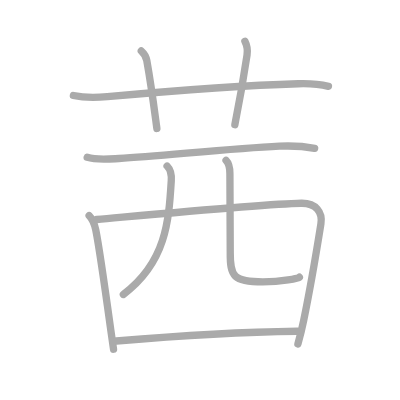
t = 0.00 s
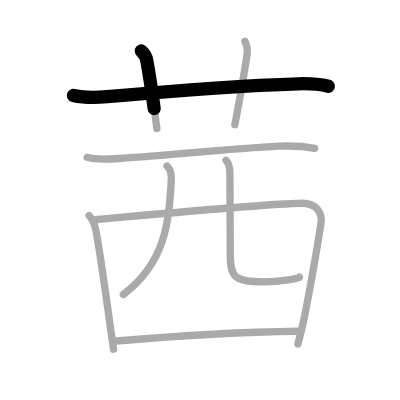
t = 1.75 s
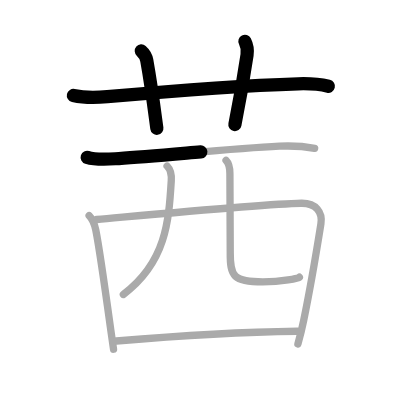
t = 3.50 s
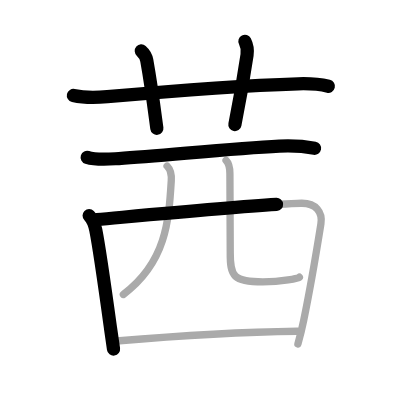
t = 5.50 s
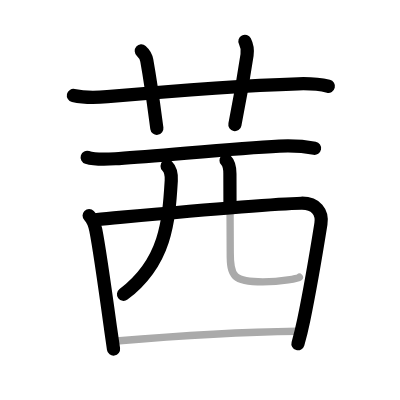
t = 7.25 s
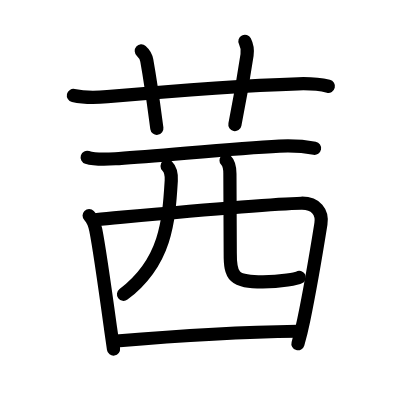
t = 9.00 s

The animated SVG that drew these frames (rendered in a browser with its animation timeline set to each time). Animation: 9 SMIL elements (animate=9); one cycle of 9.00 s.

<?xml version="1.0" standalone="no"?>
<!DOCTYPE svg PUBLIC "-//W3C//DTD SVG 1.1//EN"   "http://www.w3.org/Graphics/SVG/1.1/DTD/svg11.dtd">
<svg width="400px" height="400px"  version="1.1" xmlns="http://www.w3.org/2000/svg">
  <defs>
    <marker id="Triangle" viewBox="0 0 10 10" refX="0" refY="5" markerUnits="strokeWidth" markerWidth="3" style="stroke-opacity:0%;fill:#aaaaaa;" markerHeight="2" orient="auto">
      <path d="M 0 0 L 10 5 L 0 10 z" />
    </marker>
    
    <marker id="Arrow" viewBox="0 0 10 10" refX="5" refY="5" markerUnits="strokeWidth" markerWidth="1.8" style="stroke-opacity:0%;fill:#770000;" markerHeight="2" orient="auto">
      <path d="M 0 4 L 6 4 L 4 1 L 10 5 L 4 9 L 6 6 L 0 6 z" />
        <circle cx="5" cy="5" r="5" />
      </marker>
    
    <marker id="TriangleRed" viewBox="0 0 10 10" refX="0" refY="5" markerUnits="strokeWidth" markerWidth="3" style="stroke-opacity:0%;fill:#CC0000;" markerHeight="2" orient="auto">
      <path d="M 0 0 L 10 5 L 0 10 z" />
    </marker>
    
    <marker id="ArrowRed" viewBox="0 0 10 10" refX="5" refY="5" markerUnits="strokeWidth" markerWidth="1.8" style="stroke-opacity:0%;fill:#CC0000;" markerHeight="2" orient="auto">
      <path d="M 0 4 L 6 4 L 4 1 L 10 5 L 4 9 L 6 6 L 0 6 z" />
        <circle cx="5" cy="5" r="5" />
      </marker>
    
  </defs>
  
  <path style="fill:#ffffff; fill-opacity:100%; fill-rule:evenodd; stroke-width:0;" d="M 0 0 L 400px 0 L 400px 400px L 0 400px L 0 0" />

  <g transform="scale(3.6697247706422 3.6697247706422)">
<path style="fill:none; fill-opacity:0%; fill-rule:evenodd; stroke:#aaaaaa; stroke-opacity:100%; stroke-width: 1.5pt; stroke-linejoin:round; stroke-linecap:round;" d="M20 26.02c3.25 0.73 6.44 0.58 9.25 0.33c13.42-1.2 38.5-3.11 52-3.52c2.89-0.09 5.45 0.01 8.25 0.69"></path>
<path style="fill:none; fill-opacity:0%; fill-rule:evenodd; stroke:#aaaaaa; stroke-opacity:100%; stroke-width: 1.5pt; stroke-linejoin:round; stroke-linecap:round;" d="M38.5 13.88c1 0.88 1.35 1.77 1.5 2.61c1.4 7.84 2.35 15.66 2.75 18.51"></path>
<path style="fill:none; fill-opacity:0%; fill-rule:evenodd; stroke:#aaaaaa; stroke-opacity:100%; stroke-width: 1.5pt; stroke-linejoin:round; stroke-linecap:round;" d="M66.74 11.25c0.51 1 0.78 2.39 0.58 3.75C66.5 20.5 65.75 25.25 64 34"></path>
<path style="fill:none; fill-opacity:0%; fill-rule:evenodd; stroke:#aaaaaa; stroke-opacity:100%; stroke-width: 1.5pt; stroke-linejoin:round; stroke-linecap:round;" d="M23.76 42.88c2.61 0.83 5.95 0.48 8.62 0.32c11.85-0.72 30.35-2.71 43.75-3.37c3.16-0.15 6.48-0.01 9.61 0.59"></path>
<path style="fill:none; fill-opacity:0%; fill-rule:evenodd; stroke:#aaaaaa; stroke-opacity:100%; stroke-width: 1.5pt; stroke-linejoin:round; stroke-linecap:round;" d="M24.29 58.74c0.98 0.98 1.63 3.05 1.81 3.93c1.07 5.35 2.59 16.4 4.03 26.85c0.26 1.9 0.53 3.8 0.81 5.64"></path>
<path style="fill:none; fill-opacity:0%; fill-rule:evenodd; stroke:#aaaaaa; stroke-opacity:100%; stroke-width: 1.5pt; stroke-linejoin:round; stroke-linecap:round;" d="M26.37 59.82c14.27-1.27 46-4.25 55.73-4.44c4.03-0.08 5.84 2.5 5.35 5.6c-0.99 6.19-2.45 15.4-4.7 26.33c-0.44 2.13-0.87 3.94-1.57 6.41"></path>
<path style="fill:none; fill-opacity:0%; fill-rule:evenodd; stroke:#aaaaaa; stroke-opacity:100%; stroke-width: 1.5pt; stroke-linejoin:round; stroke-linecap:round;" d="M45.53 45.24c0.99 0.99 1.22 2.7 1.14 3.99C46 60.25 45.25 71.5 33.61 80.24"></path>
<path style="fill:none; fill-opacity:0%; fill-rule:evenodd; stroke:#aaaaaa; stroke-opacity:100%; stroke-width: 1.5pt; stroke-linejoin:round; stroke-linecap:round;" d="M61.6 43.71c0.91 0.91 1.05 2.04 1.05 3.66c0 10.91 0.12 17.44 0.09 21.51c-0.05 6.5 0.91 7.93 8.89 7.93c5.36 0 9.64-0.97 9.95-1.26"></path>
<path style="fill:none; fill-opacity:0%; fill-rule:evenodd; stroke:#aaaaaa; stroke-opacity:100%; stroke-width: 1.5pt; stroke-linejoin:round; stroke-linecap:round;" d="M31.71 92.93c13.92-1.18 34.78-2.47 49.35-2.66"></path>

<path style="fill:none; fill-opacity:0%; fill-rule:evenodd; stroke:#000000; stroke-opacity:100%; stroke-width: 2.7pt; stroke-linejoin:round; stroke-linecap:round;" d="M20 26.02c3.25 0.73 6.44 0.58 9.25 0.33c13.42-1.2 38.5-3.11 52-3.52c2.89-0.09 5.45 0.01 8.25 0.69" pathLength="100" stroke-dashoffset="100" stroke-dasharray="100 105"><animate id="dashAnim1" attributeName="stroke-dashoffset" from="100" to="0" dur="1s" calcMode="linear" fill="freeze"/></path>
<path style="fill:none; fill-opacity:0%; fill-rule:evenodd; stroke:#000000; stroke-opacity:100%; stroke-width: 2.7pt; stroke-linejoin:round; stroke-linecap:round;" d="M38.5 13.88c1 0.88 1.35 1.77 1.5 2.61c1.4 7.84 2.35 15.66 2.75 18.51" pathLength="100" stroke-dashoffset="100" stroke-dasharray="100 105"><animate id="dashAnim2" attributeName="stroke-dashoffset" from="100" to="0" dur="1s" calcMode="linear" begin="dashAnim1.end" fill="freeze"/></path>
<path style="fill:none; fill-opacity:0%; fill-rule:evenodd; stroke:#000000; stroke-opacity:100%; stroke-width: 2.7pt; stroke-linejoin:round; stroke-linecap:round;" d="M66.74 11.25c0.51 1 0.78 2.39 0.58 3.75C66.5 20.5 65.75 25.25 64 34" pathLength="100" stroke-dashoffset="100" stroke-dasharray="100 105"><animate id="dashAnim3" attributeName="stroke-dashoffset" from="100" to="0" dur="1s" calcMode="linear" begin="dashAnim2.end" fill="freeze"/></path>
<path style="fill:none; fill-opacity:0%; fill-rule:evenodd; stroke:#000000; stroke-opacity:100%; stroke-width: 2.7pt; stroke-linejoin:round; stroke-linecap:round;" d="M23.76 42.88c2.61 0.83 5.95 0.48 8.62 0.32c11.85-0.72 30.35-2.71 43.75-3.37c3.16-0.15 6.48-0.01 9.61 0.59" pathLength="100" stroke-dashoffset="100" stroke-dasharray="100 105"><animate id="dashAnim4" attributeName="stroke-dashoffset" from="100" to="0" dur="1s" calcMode="linear" begin="dashAnim3.end" fill="freeze"/></path>
<path style="fill:none; fill-opacity:0%; fill-rule:evenodd; stroke:#000000; stroke-opacity:100%; stroke-width: 2.7pt; stroke-linejoin:round; stroke-linecap:round;" d="M24.29 58.74c0.98 0.98 1.63 3.05 1.81 3.93c1.07 5.35 2.59 16.4 4.03 26.85c0.26 1.9 0.53 3.8 0.81 5.64" pathLength="100" stroke-dashoffset="100" stroke-dasharray="100 105"><animate id="dashAnim5" attributeName="stroke-dashoffset" from="100" to="0" dur="1s" calcMode="linear" begin="dashAnim4.end" fill="freeze"/></path>
<path style="fill:none; fill-opacity:0%; fill-rule:evenodd; stroke:#000000; stroke-opacity:100%; stroke-width: 2.7pt; stroke-linejoin:round; stroke-linecap:round;" d="M26.37 59.82c14.27-1.27 46-4.25 55.73-4.44c4.03-0.08 5.84 2.5 5.35 5.6c-0.99 6.19-2.45 15.4-4.7 26.33c-0.44 2.13-0.87 3.94-1.57 6.41" pathLength="100" stroke-dashoffset="100" stroke-dasharray="100 105"><animate id="dashAnim6" attributeName="stroke-dashoffset" from="100" to="0" dur="1s" calcMode="linear" begin="dashAnim5.end" fill="freeze"/></path>
<path style="fill:none; fill-opacity:0%; fill-rule:evenodd; stroke:#000000; stroke-opacity:100%; stroke-width: 2.7pt; stroke-linejoin:round; stroke-linecap:round;" d="M45.53 45.24c0.99 0.99 1.22 2.7 1.14 3.99C46 60.25 45.25 71.5 33.61 80.24" pathLength="100" stroke-dashoffset="100" stroke-dasharray="100 105"><animate id="dashAnim7" attributeName="stroke-dashoffset" from="100" to="0" dur="1s" calcMode="linear" begin="dashAnim6.end" fill="freeze"/></path>
<path style="fill:none; fill-opacity:0%; fill-rule:evenodd; stroke:#000000; stroke-opacity:100%; stroke-width: 2.7pt; stroke-linejoin:round; stroke-linecap:round;" d="M61.6 43.71c0.91 0.91 1.05 2.04 1.05 3.66c0 10.91 0.12 17.44 0.09 21.51c-0.05 6.5 0.91 7.93 8.89 7.93c5.36 0 9.64-0.97 9.95-1.26" pathLength="100" stroke-dashoffset="100" stroke-dasharray="100 105"><animate id="dashAnim8" attributeName="stroke-dashoffset" from="100" to="0" dur="1s" calcMode="linear" begin="dashAnim7.end" fill="freeze"/></path>
<path style="fill:none; fill-opacity:0%; fill-rule:evenodd; stroke:#000000; stroke-opacity:100%; stroke-width: 2.7pt; stroke-linejoin:round; stroke-linecap:round;" d="M31.71 92.93c13.92-1.18 34.78-2.47 49.35-2.66" pathLength="100" stroke-dashoffset="100" stroke-dasharray="100 105"><animate id="dashAnim9" attributeName="stroke-dashoffset" from="100" to="0" dur="1s" calcMode="linear" begin="dashAnim8.end" fill="freeze"/></path>

</g>

</svg>  
          
